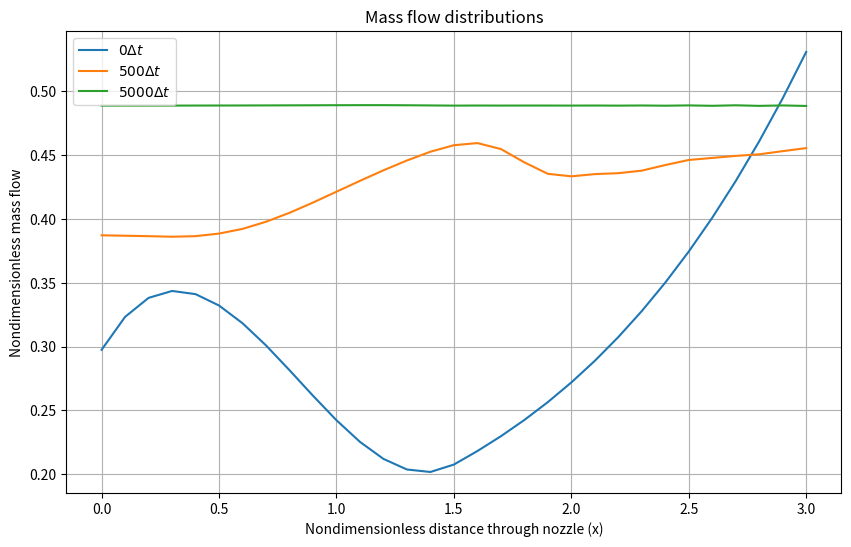
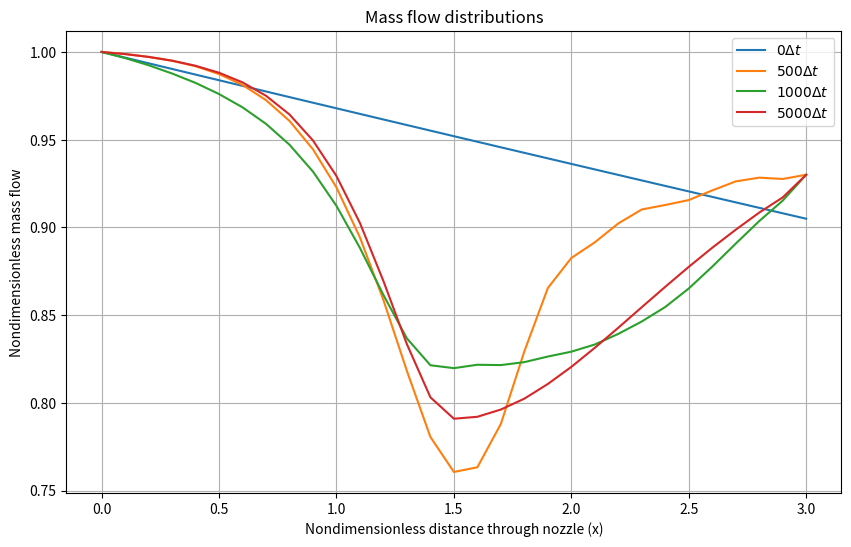

Write the Python code that produced these figures, in order.
import numpy as np
import matplotlib.pyplot as plt
from matplotlib.pyplot import figure
from scipy.optimize import fsolve


def conservation_check(rho, V, T, A, t, dx):
    mass = np.sum(rho[t, :] * A) * dx
    momentum = np.sum(rho[t, :] * V[t, :] * A) * dx
    energy = np.sum(rho[t, :] * T[t, :] * A) * dx
    return mass, momentum, energy


gamma = 1.4
L = 3
Nx = 31
Nt = 5000
x = np.linspace(0,L,Nx) # x/L
dx = L/(Nx-1)
C = 0.5

p0 = 1
pe = 0.93
# pe = 0.9


# initials
rho = 1 - 0.023*x # rho/rho_0
T = 1 - 0.009333*x # T/T_0
V = 0.05+0.11*x # V/a_0


# nozzle geometry
limit1 = np.where(x >= 1.5)[0][0]
A = np.zeros(len(x))
for i in range(0,limit1):
    A[i] = 1+2.2*(x[i] - 1.5)**2 # A/A*
for i in range(limit1, len(x)):
    A[i] = 1 + 0.2223 * (x[i] - 1.5) ** 2

# Analytical calculations
def M_solve(Me, pe):
    return pe - (1 + (gamma - 1) / 2 * Me ** 2) ** -(gamma / (gamma - 1))

def A_solve(AeA0, Me):
    return (AeA0) ** 2 - (1 / Me ** 2) * (
        ((2 / (gamma + 1)) * (1 + ((gamma - 1) / 2) * Me ** 2)) ** ((gamma + 1) / (gamma - 1))
    )

M_guess = 1
A_guess = 0.1
Me = fsolve(M_solve, M_guess, args=pe)[0]  # Extract the scalar
AeA0 = fsolve(A_solve, A_guess, args=Me)[0]  # Extract the scalar
AA0 = A * AeA0 / 1.5

def M_solvesolve(M_, AA0):
    return (AA0) ** 2 - (1 / M_ ** 2) * (
        ((2 / (gamma + 1)) * (1 + ((gamma - 1) / 2) * M_ ** 2)) ** ((gamma + 1) / (gamma - 1))
    )

M_an = np.zeros(Nx)

for i in range(0, Nx):
    guess = 0.079
    M_ = fsolve(M_solvesolve, guess, args=AA0[i])[0]  # Extract the scalar

    while M_ < 0.07 or M_ > 0.545:
        guess = guess + 0.001
        M_ = fsolve(M_solvesolve, guess, args=AA0[i])[0]  # Extract the scalar

    M_an[i] = M_

# Calculate analytical results
p_an = (1 + (gamma - 1) / 2 * M_an ** 2) ** (-gamma / (gamma - 1))
rho_an = (1 + (gamma - 1) / 2 * M_an ** 2) ** (-1 / (gamma - 1))
T_an = (1 + (gamma - 1) / 2 * M_an ** 2) ** -1

U1 = rho * A
U2 = rho * A * V
U3 = rho * (T/(gamma-1) + gamma/2*V**2) * A
p = rho*T

F1 = U2
F2 = U2**2/U1 + (gamma-1)/gamma * (U3 - gamma/2 * U2**2/U1)
F3 = gamma * U2*U3/U1 - gamma*(gamma-1)/2 * U2**3/U1**2

J2 = np.zeros(len(x)-1)
dU1dt = np.zeros(len(x)-1)
dU2dt = np.zeros(len(x)-1)
dU3dt = np.zeros(len(x)-1)
dt = min(C * dx / (T[:]**0.5 + V[:]))
rho_est = np.zeros(len(x)-1)
T_est = np.zeros(len(x)-1)

U1_est = np.zeros(len(x)-1)
U2_est = np.zeros(len(x)-1)
U3_est = np.zeros(len(x)-1)
F1_est = np.zeros(len(x)-1)
F2_est = np.zeros(len(x)-1)
F3_est = np.zeros(len(x)-1)

mass = {}
pressure = {}
pressure[0] = p
mass[0] = rho*V*A
for j in range(Nt):

    for i in range (len(x)-1):
        # Predictor Step
        # J2[i] = (gamma-1)/gamma * (U3[i] - gamma/2 * U2[i]**2/U1[i]) * (A[i]-A[i-1])/dx
        J2[i] = 1/gamma * rho[i] * T[i] * (A[i+1]-A[i])/dx
        dU1dt[i] = -(F1[i+1]-F1[i])/dx
        dU2dt[i] = -(F2[i+1]-F2[i])/dx + J2[i]
        dU3dt[i] = -(F3[i+1]-F3[i])/dx
        U1_est[i] = U1[i] + dU1dt[i] * dt
        U2_est[i] = U2[i] + dU2dt[i] * dt
        U3_est[i] = U3[i] + dU3dt[i] * dt
        rho_est[i] = U1_est[i] / A[i]
        T_est[i] = (gamma-1) * (U3_est[i]/U1_est[i] - gamma/2 * (U2_est[i]/U1_est[i])**2)
        F1_est[i] = U2_est[i]
        F2_est[i] = U2_est[i]**2 / U1_est[i] + (gamma-1)/gamma * (U3_est[i] - gamma/2 * U2_est[i]**2 / U1_est[i])
        # F3_est[i] = gamma * U2_est[i] * U3_est[i] / U1_est[i] - gamma*(gamma-1)/2 * U2_est[i]**3 / U1_est[i]**2
        F3_est[i] = gamma * U2_est[i] * U3_est[i] / U1_est[i] - gamma*(gamma-1)/2 * (U2_est[i]/U1_est[i])**2 * U2_est[i]



        # Corrector Step
    for i in range (1,len(x)-1):
        dU1dt_est = -(F1_est[i]-F1_est[i-1])/dx
        dU2dt_est = -(F2_est[i]-F2_est[i-1])/dx + 1/gamma * rho_est[i] * T_est[i] * (A[i]-A[i-1])/dx
        dU3dt_est = -(F3_est[i]-F3_est[i-1])/dx
        dU1dt_av = 0.5 * (dU1dt[i] + dU1dt_est)
        dU2dt_av = 0.5 * (dU2dt[i] + dU2dt_est)
        dU3dt_av = 0.5 * (dU3dt[i] + dU3dt_est)

        U1[i] = U1[i] + dU1dt_av * dt
        U2[i] = U2[i] + dU2dt_av * dt
        U3[i] = U3[i] + dU3dt_av * dt

        rho[i] = U1[i]/A[i]
        V[i] = U2[i]/U1[i]
        T[i] = (gamma-1) * (U3[i]/U1[i] - gamma/2 * V[i]**2)

        # Boundary Conditions
        U2[0] = 2 * U2[1] - U2[2]
        V[0] = U2[0]/U1[0]
        U3[0] = U1[0] * (T[0]/(gamma-1) + gamma/2 * V[0]**2)
        U1[-1] = 2 * U1[-2] - U1[-3]
        U2[-1] = 2 * U2[-2] - U2[-3]
        V[-1] = 2 * V[-2] - V[-3]
        rho[-1] = 2 * rho[-2] - rho[-3]
        T[-1] = pe/rho[-1]
        U3[-1] = U1[-1] * (T[-1]/(gamma-1) + gamma/2 * V[-1]**2)

    mass_flow = rho * V * A



    F1 = U2
    F2 = U2 ** 2 / U1 + (gamma - 1) / gamma * (U3 - gamma / 2 * U2 ** 2 / U1)
    F3 = gamma * U2 * U3 / U1 - gamma * (gamma - 1) / 2 * U2 ** 3 / U1 ** 2

    p = rho*T
    M = V/(T**0.5)

    if j == 499 or j == Nt-1:
        mass[j] = mass_flow
        pressure[j] = p
    if j == 999:
        pressure[j] = p
    if j == 399 or j == 799 or j == 2199:
        pressure[j] = p


# pressure[0] = (pe-p0)/L *x + 1

########## RESULTS ###########

# Tab. 7.7
print(x.T, A.T, rho[:].T, V[:].T, T[:].T, p[:].T, M[:].T, mass_flow[:   ].T)

# Tab. 7.8
print(np.round(np.array((x.T, A.T, rho[:].T, rho_an[:], np.abs(rho[:]-rho_an[:])/rho[:]*100, M[:].T, M_an[:].T, np.abs(M[:]-M_an[:])/M[:]*100)),3))

# Tab. 7.5
# results can be found on Tab. 7.6 if the grid points are changed

# # Tab. 7.6
# print(f"Density numerical = {rho[1399,int(mid)]}, Density analytical = {rho_an[int(mid)]} for C = {C} at GRID POINT {int(mid+1)}")
# print(f"Temperature numerical = {T[1399,int(mid)]}, Temperature analytical = {T_an[int(mid)]} for C = {C} at GRID POINT {int(mid+1)}")
# print(f"Pressure numerical = {p[1399,int(mid)]}, Pressure analytical = {p_an[int(mid)]} for C = {C} at GRID POINT {int(mid+1)}")
# print(f"Mach numerical = {M[1399,int(mid)]}, Mach analytical = {M_an[int(mid)]} for C = {C} at GRID POINT {int(mid+1)}")



# Fig. 7.10
# plt.figure(figsize=(10, 6))
# plt.plot(range(1, len(drhodt_av_history) + 1), drhodt_av_history, label=rho"$|(\frac{d\rho}{dt})_{avg}|$")
# plt.plot(range(1, len(dVdt_av_history) + 1), dVdt_av_history, label=rho"$|(\frac{dV}{dt})_{avg}|$")
# plt.xlabel("Number of Time Steps")
# plt.ylabel("Residual")
# plt.title(f"Dimensionless time derivatives at Grid Point {int(mid+1)} Over Time")
# plt.legend()
# plt.grid()
# plt.show()



# # Fig. 7.16
plt.figure(figsize=(10, 6))
plt.plot(x,mass[0], label=r"$0\Delta t$")
plt.plot(x,mass[499], label=r"$500\Delta t$")
plt.plot(x,mass[Nt-1], label=r"$5000\Delta t$")
plt.xlabel("Nondimensionless distance through nozzle (x)")
plt.ylabel("Nondimensionless mass flow")
plt.title("Mass flow distributions")
plt.legend()
plt.grid()
plt.show()
#
# # Fig. 7.17
plt.figure(figsize=(10, 6))
plt.plot(x,pressure[0], label=r"$0\Delta t$")
plt.plot(x,pressure[499], label=r"$500\Delta t$")
plt.plot(x,pressure[999], label=r"$1000\Delta t$")
plt.plot(x,pressure[Nt-1], label=r"$5000\Delta t$")
plt.xlabel("Nondimensionless distance through nozzle (x)")
plt.ylabel("Nondimensionless mass flow")
plt.title("Mass flow distributions")
plt.legend()
plt.grid()
plt.show()

# Fig. 7.18
############### CHANGE pe to pe = 0.9 for this plot
# plt.figure(figsize=(10, 6))
# plt.plot(x,pressure[0], label=r"$0\Delta t$")
# plt.plot(x,pressure[399], label=r"$400\Delta t$")
# plt.plot(x,pressure[799], label=r"$800\Delta t$")
# plt.plot(x,pressure[2199], label=r"$1200\Delta t$")
# plt.xlabel("Nondimensionless distance through nozzle (x)")
# plt.ylabel("Nondimensionless mass flow")
# plt.title("Mass flow distributions")
# plt.legend()
# plt.grid()
# plt.show()
